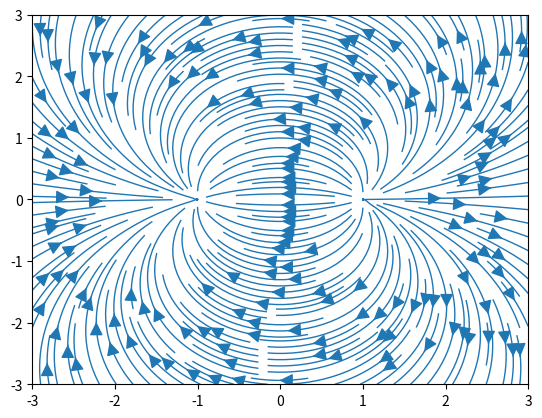

The script that saved this image:
import math
import numpy as np
import matplotlib.pyplot as plt
class Space_domain:
    def __init__(self,num_of_points_per_direction=100):
        self.N = num_of_points_per_direction
        self.x_start = -3
        self.x_end = 3
        self.y_start = -3
        self.y_end = 3
        self.X = None
        self.Y =None # Y spoition of point (
        self.u = None   # X comp of speed vector
        self.v =None # Y comp of speed vector
        self.s_s_pos = []


    def create_grid(self):
        x = np.linspace(self.x_start,self.x_end,self.N)
        y = np.linspace(self.y_start,self.y_end,self.N)
        self.X,self.Y = np.meshgrid(x,y)
        self.u,self.v = np.zeros_like(np.meshgrid(self.N,self.N))

    def create_freestream(self, freestream_speed=1):
        u_inf = freetream_speed

    def create_source_flow(self,strength=1,x_sr= -1,y_sr= 0):
        # compute the velocity field on the mesh grid
        self.u = self.u + (strength/(2*np.pi))*((self.X -x_sr)/((self.X -x_sr)**2 + (self.Y -y_sr)**2))
        self.v = self.v + (strength / (2 * np.pi) *((self.Y - y_sr) / ((self.X - x_sr) ** 2 + (self.Y - y_sr) ** 2)))
        self.s_s_pos.append((x_sr,y_sr))
    def create_sink_flow(self,strength=-1,x_snk= 1,y_snk= 0):
        # compute the velocity field on the mesh grid
        self.u = self.u + (strength/(2*np.pi))*((self.X -x_snk)/((self.X -x_snk)**2 + (self.Y -y_snk)**2))
        self.v = self.v + (strength / (2 * np.pi) *((self.Y - y_snk) / ((self.X - x_snk) ** 2 + (self.Y - y_snk) ** 2)))
        self.s_s_pos.append((x_snk, y_snk))

    def plot_field(self):
        fig, ax = plt.subplots()
        ax.axis([self.x_start, self.x_end, self.y_start, self.y_end])
        ax.streamplot(self.X, self.Y, self.u, self.v, density=2, linewidth=1, arrowsize=2)
        plt.show()

so =Space_domain()
so.create_grid()
so.create_source_flow(1,1,0)
so.create_sink_flow(-1,-1,0)
so.plot_field()
